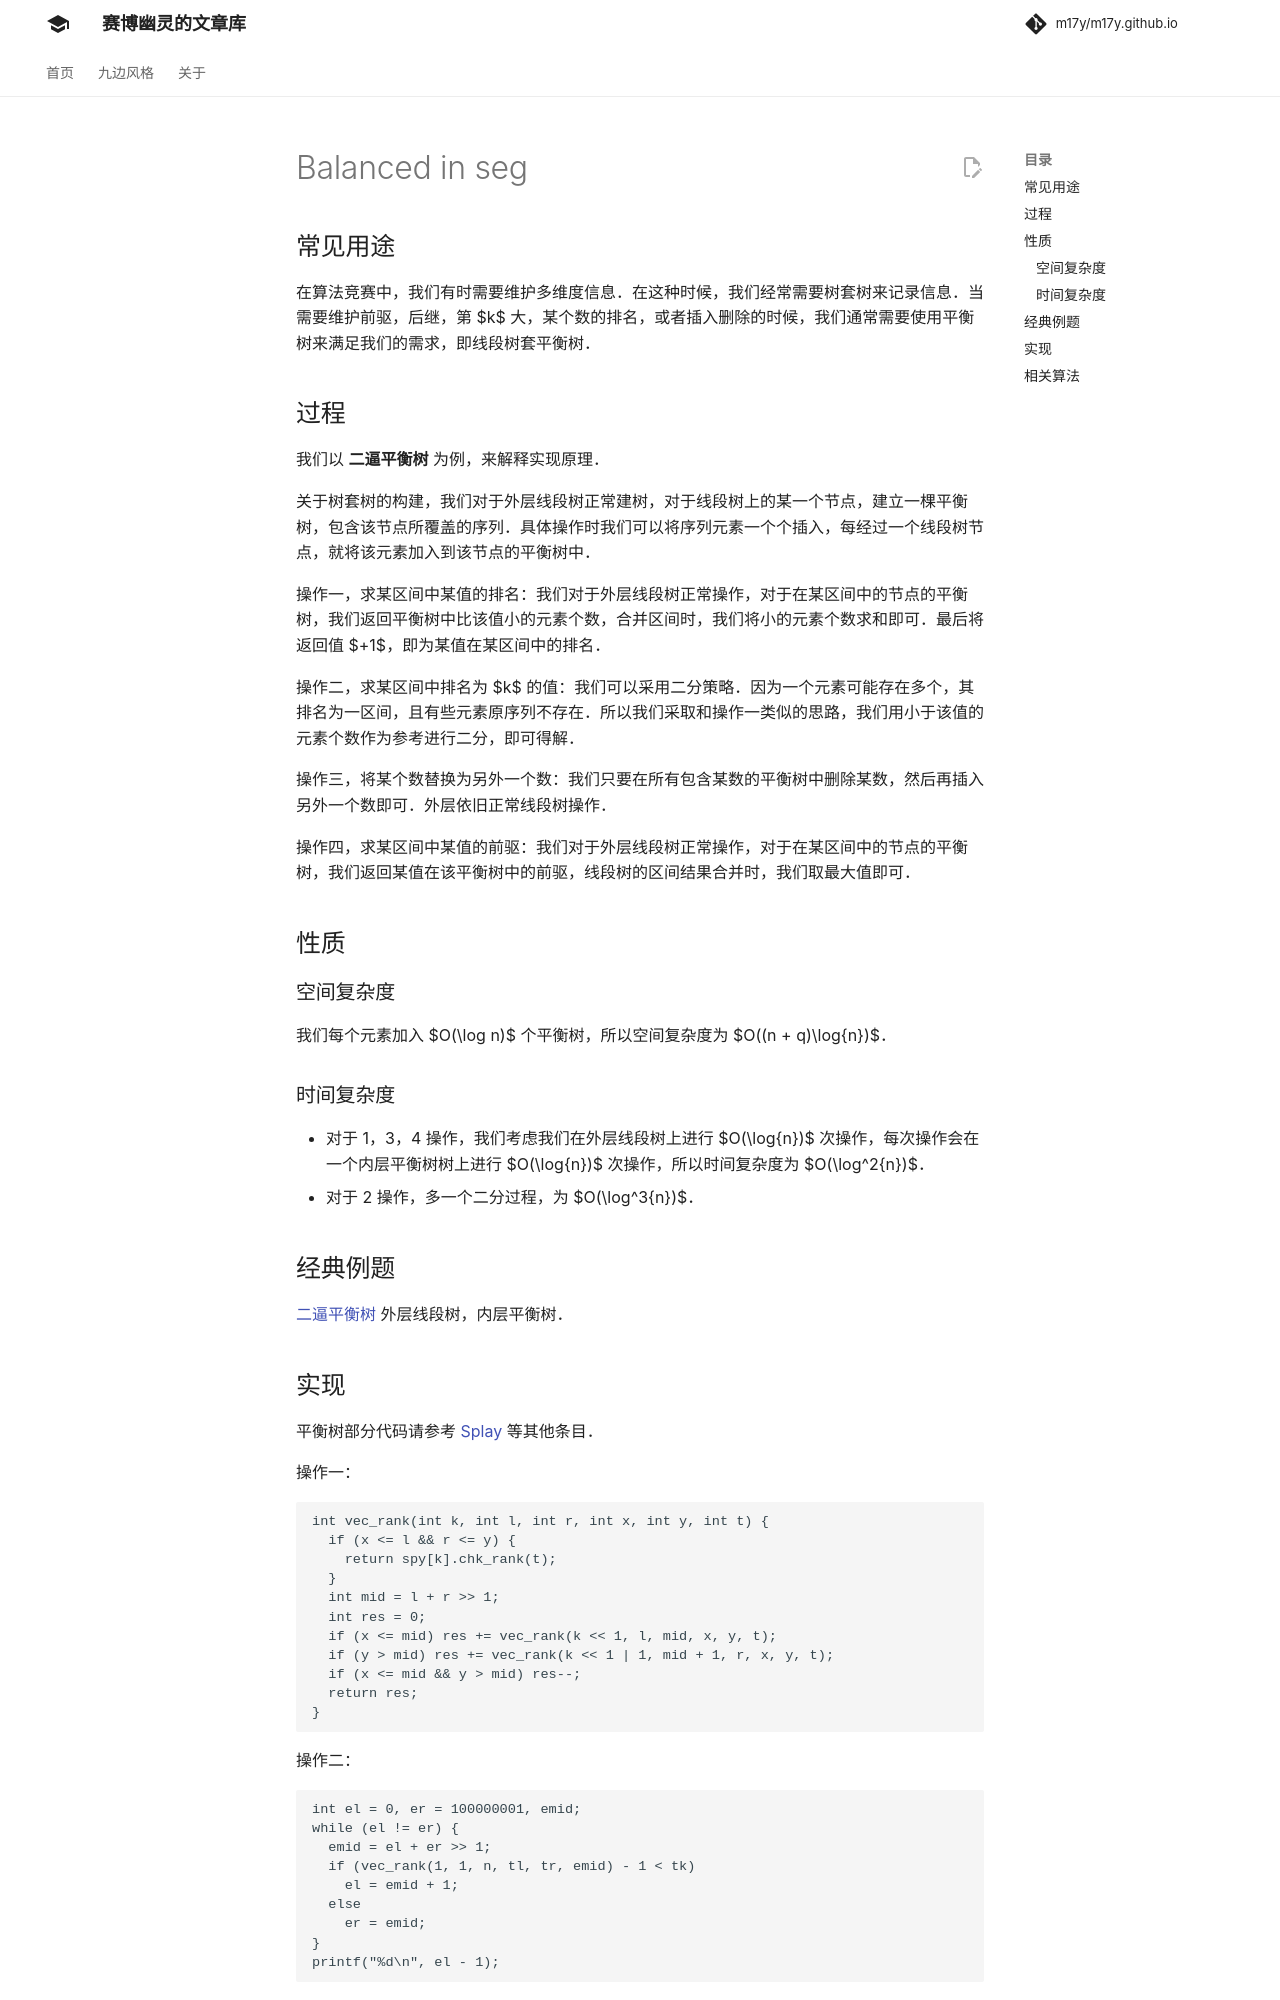

repository: m17y/m17y.github.io · page: ds/balanced-in-seg/index.html · generator: mkdocs

author: Dev-jqe, HeRaNO, huaruoji

## 常见用途

在算法竞赛中，我们有时需要维护多维度信息。在这种时候，我们经常需要树套树来记录信息。当需要维护前驱，后继，第 $k$ 大，某个数的排名，或者插入删除的时候，我们通常需要使用平衡树来满足我们的需求，即线段树套平衡树。

## 过程

我们以 **二逼平衡树** 为例，来解释实现原理。

关于树套树的构建，我们对于外层线段树正常建树，对于线段树上的某一个节点，建立一棵平衡树，包含该节点所覆盖的序列。具体操作时我们可以将序列元素一个个插入，每经过一个线段树节点，就将该元素加入到该节点的平衡树中。

操作一，求某区间中某值的排名：我们对于外层线段树正常操作，对于在某区间中的节点的平衡树，我们返回平衡树中比该值小的元素个数，合并区间时，我们将小的元素个数求和即可。最后将返回值 $+1$，即为某值在某区间中的排名。

操作二，求某区间中排名为 $k$ 的值：我们可以采用二分策略。因为一个元素可能存在多个，其排名为一区间，且有些元素原序列不存在。所以我们采取和操作一类似的思路，我们用小于该值的元素个数作为参考进行二分，即可得解。

操作三，将某个数替换为另外一个数：我们只要在所有包含某数的平衡树中删除某数，然后再插入另外一个数即可。外层依旧正常线段树操作。

操作四，求某区间中某值的前驱：我们对于外层线段树正常操作，对于在某区间中的节点的平衡树，我们返回某值在该平衡树中的前驱，线段树的区间结果合并时，我们取最大值即可。

## 性质

### 空间复杂度

我们每个元素加入 $O(\log n)$ 个平衡树，所以空间复杂度为 $O((n + q)\log{n})$。

### 时间复杂度

-   对于 1，3，4 操作，我们考虑我们在外层线段树上进行 $O(\log{n})$ 次操作，每次操作会在一个内层平衡树树上进行 $O(\log{n})$ 次操作，所以时间复杂度为 $O(\log^2{n})$。
-   对于 2 操作，多一个二分过程，为 $O(\log^3{n})$。

## 经典例题

[二逼平衡树](https://loj.ac/problem/106) 外层线段树，内层平衡树。
